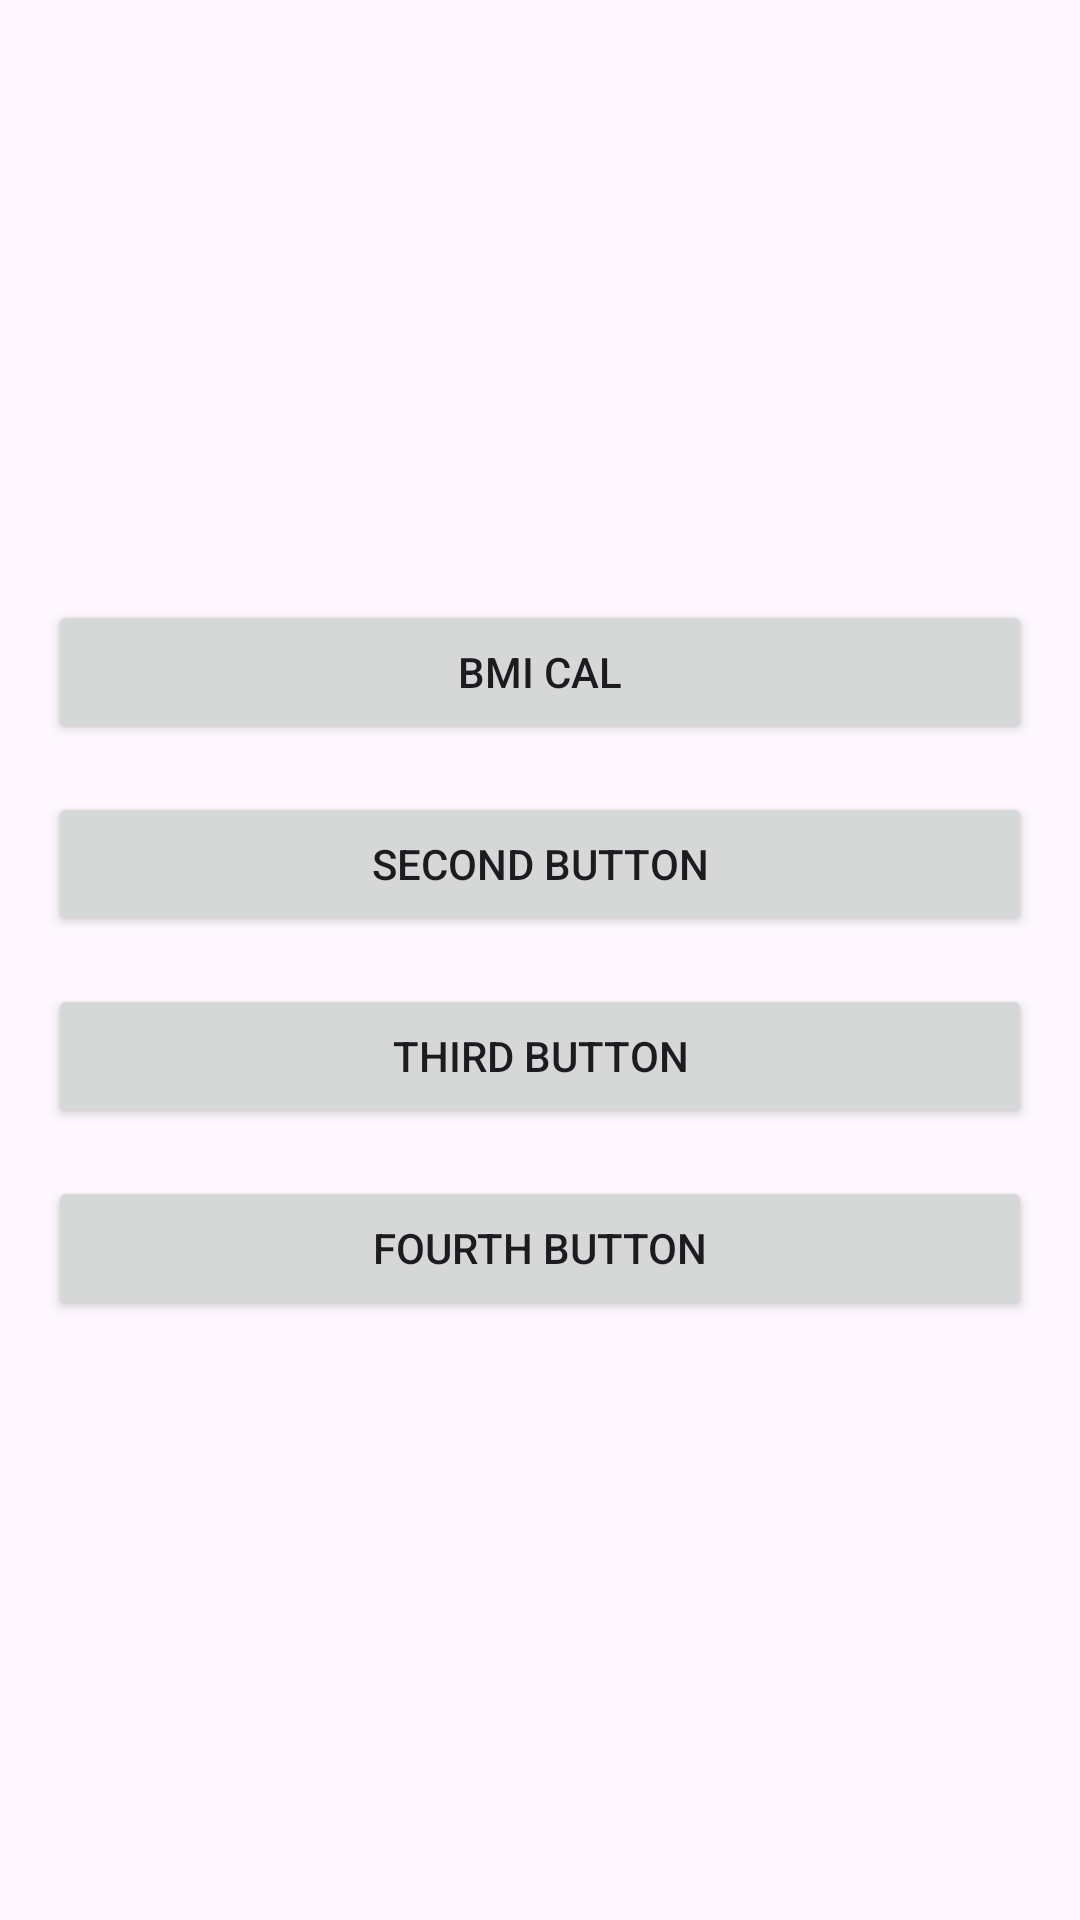

Produce the Android XML layout that renders to this screen, including the resource entries it uses.
<!-- AndroidManifest.xml: application theme Theme.HorizonTrackMAD_CW -->
<!-- res/layout/activity_main.xml -->
<?xml version="1.0" encoding="utf-8"?>
<LinearLayout
    xmlns:android="http://schemas.android.com/apk/res/android"
    android:layout_width="match_parent"
    android:layout_height="match_parent"
    android:orientation="vertical"
    android:padding="16dp"
    android:gravity="center">

    
    <Button
        android:id="@+id/btnBMICal"
        android:layout_width="match_parent"
        android:layout_height="wrap_content"
        android:text="BMI Cal"
        android:layout_marginBottom="16dp" />

    
    <Button
        android:id="@+id/btnSecond"
        android:layout_width="match_parent"
        android:layout_height="wrap_content"
        android:text="Second Button"
        android:layout_marginBottom="16dp" />

    
    <Button
        android:id="@+id/btnThird"
        android:layout_width="match_parent"
        android:layout_height="wrap_content"
        android:text="Third Button"
        android:layout_marginBottom="16dp" />

    
    <Button
        android:id="@+id/btnFourth"
        android:layout_width="match_parent"
        android:layout_height="wrap_content"
        android:text="Fourth Button" />
</LinearLayout>
<!-- resources referenced by this layout -->
<resources>
  <style name="Theme.HorizonTrackMAD_CW" parent="Base.Theme.HorizonTrackMAD_CW" />
  <style name="Base.Theme.HorizonTrackMAD_CW" parent="Theme.Material3.DayNight.NoActionBar">
          
          
      </style>
</resources>
